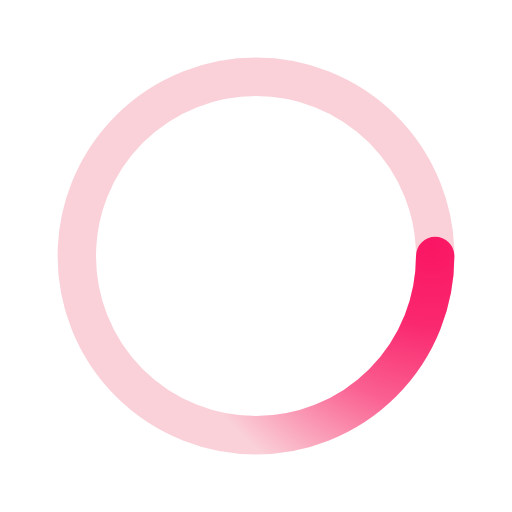
t = 0.00 s
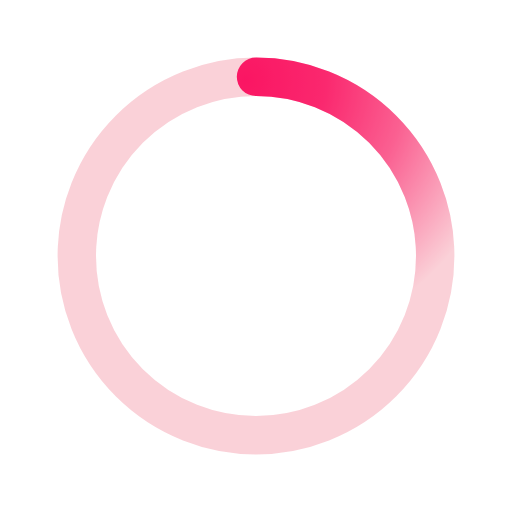
t = 0.13 s
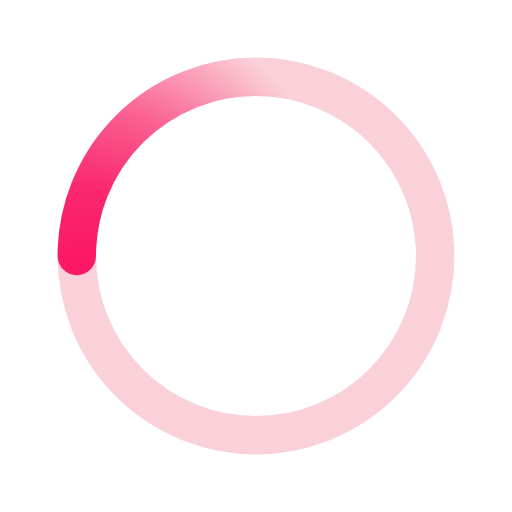
t = 0.25 s
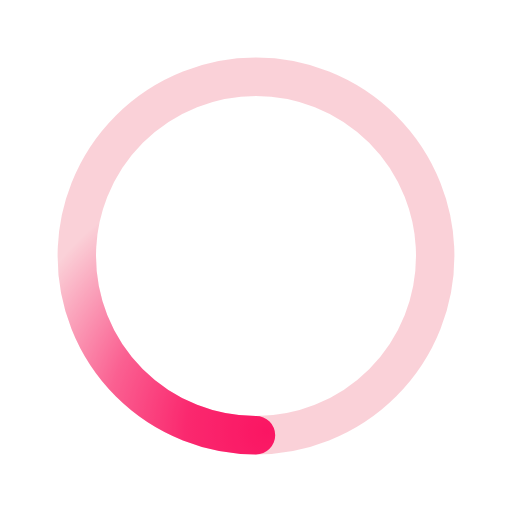
t = 0.38 s

The animated SVG that drew these frames (rendered in a browser with its animation timeline set to each time). Animation: 1 SMIL element (animateTransform=1); one cycle of 0.50 s, repeats indefinitely.

﻿<svg xmlns='http://www.w3.org/2000/svg' viewBox='0 0 200 200'>
    <radialGradient id='a2' cx='.66' fx='.66' cy='.3125' fy='.3125' gradientTransform='scale(1.5)'>
      <stop offset='0' stop-color='#FF156D'></stop>
      <stop offset='.3' stop-color='#FF156D' stop-opacity='.9'></stop>
      <stop offset='.6' stop-color='#FF156D' stop-opacity='.6'></stop>
      <stop offset='.8' stop-color='#FF156D' stop-opacity='.3'></stop>
      <stop offset='1' stop-color='#FF156D' stop-opacity='0'></stop>
    </radialGradient>
    <circle transform-origin='center' fill='none' stroke='url(#a2)' stroke-width='15' stroke-linecap='round'
      stroke-dasharray='200 1000' stroke-dashoffset='0' cx='100' cy='100' r='70'>
      <animateTransform type='rotate' attributeName='transform' calcMode='spline' dur='0.5' values='360;0' keyTimes='0;1'
        keySplines='0 0 1 1' repeatCount='indefinite'></animateTransform>
    </circle>
    <circle transform-origin='center' fill='none' opacity='.2' stroke='#E6193C' stroke-width='15' stroke-linecap='round'
      cx='100' cy='100' r='70'></circle>
  </svg>